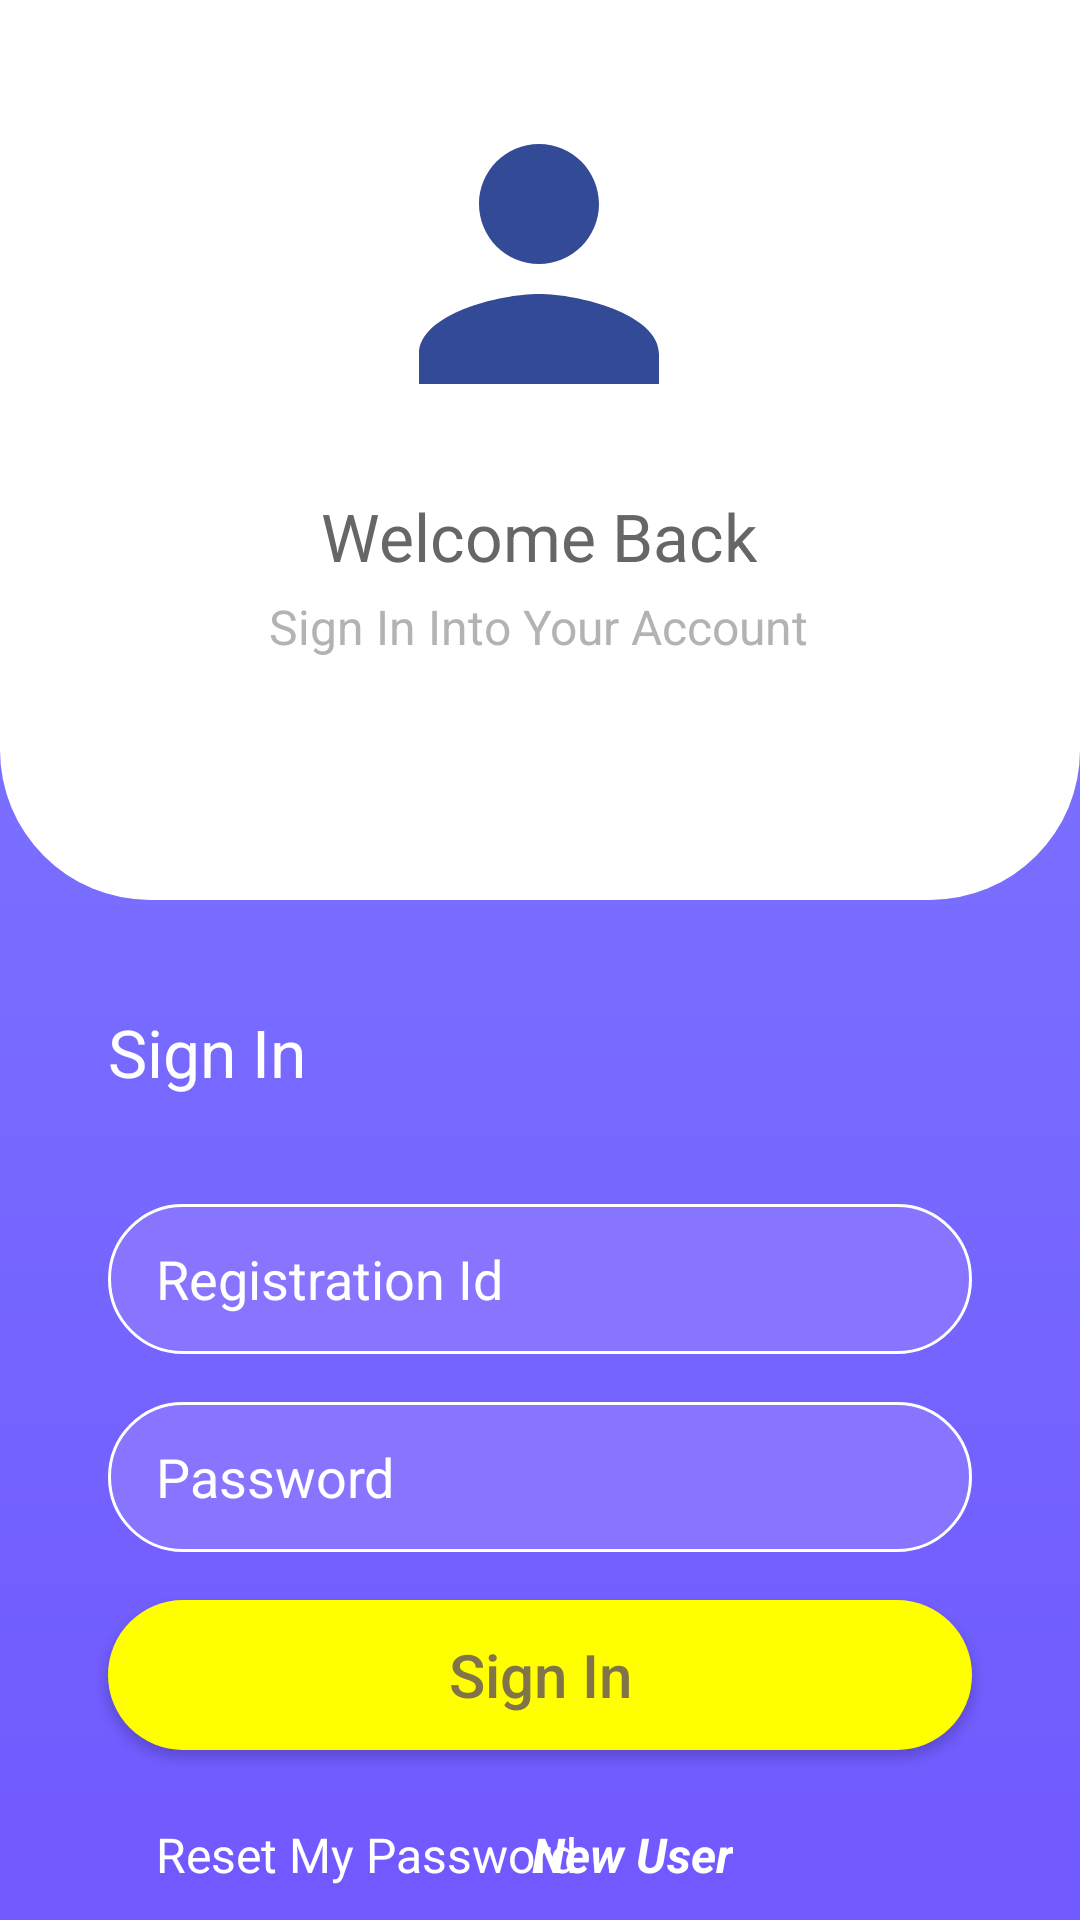

This screen was rendered from an Android layout file. Write that file and the resources it references.
<!-- AndroidManifest.xml: application theme Theme.Design.NoActionBar -->
<!-- res/layout/activity_sign.xml -->
<?xml version="1.0" encoding="utf-8"?>
<androidx.constraintlayout.widget.ConstraintLayout xmlns:android="http://schemas.android.com/apk/res/android"
    xmlns:app="http://schemas.android.com/apk/res-auto"
    xmlns:tools="http://schemas.android.com/tools"
    android:layout_width="match_parent"
    android:layout_height="match_parent"
    android:background="@drawable/bg_purple_gradiant"
    tools:context=".Sign_In">

    <View
        android:id="@+id/view"
        android:layout_width="0dp"
        android:layout_height="300dp"
        android:background="@drawable/bg_header"
        app:layout_constraintEnd_toEndOf="parent"
        app:layout_constraintStart_toStartOf="parent"
        app:layout_constraintTop_toBottomOf="parent"
        app:layout_constraintTop_toTopOf="parent" />

    <ImageView
        android:id="@+id/image"
        android:layout_width="120dp"
        android:layout_height="120dp"
        android:layout_marginStart="8dp"
        android:layout_marginTop="28dp"
        android:layout_marginEnd="8dp"
        android:src="@drawable/ic_baseline_person_24"
        app:layout_constraintEnd_toEndOf="parent"
        app:layout_constraintHorizontal_bias="0.498"
        app:layout_constraintStart_toStartOf="parent"
        app:layout_constraintTop_toTopOf="parent" />

    <TextView
        android:id="@+id/textView1"
        android:layout_width="wrap_content"
        android:layout_height="wrap_content"
        android:layout_marginStart="8dp"
        android:layout_marginTop="16dp"
        android:layout_marginEnd="8dp"
        android:text="Welcome Back"
        android:textColor="#666666"
        android:textSize="22sp"
        app:layout_constraintEnd_toEndOf="parent"
        app:layout_constraintHorizontal_bias=".499"
        app:layout_constraintStart_toStartOf="parent"
        app:layout_constraintTop_toBottomOf="@+id/image" />

    <TextView
        android:id="@+id/textView2"
        android:layout_width="wrap_content"
        android:layout_height="wrap_content"
        android:layout_marginStart="8dp"
        android:layout_marginTop="50dp"
        android:layout_marginEnd="8dp"
        android:text="Sign In Into Your Account"
        android:textColor="#b3b3b3"
        android:textSize="16sp"
        app:layout_constraintEnd_toEndOf="parent"
        app:layout_constraintHorizontal_bias=".497"
        app:layout_constraintStart_toStartOf="parent"
        app:layout_constraintTop_toBottomOf="@+id/image" />

    <TextView
        android:id="@+id/textView3"
        android:layout_width="wrap_content"
        android:layout_height="wrap_content"
        android:layout_marginStart="36dp"
        android:layout_marginTop="36dp"
        android:text="Sign In"
        android:textColor="#FFFF"
        android:textSize="22sp"
        app:layout_constraintHorizontal_bias=".499"
        app:layout_constraintStart_toStartOf="parent"
        app:layout_constraintTop_toBottomOf="@+id/view" />

    <EditText
        android:id="@+id/Username"
        android:layout_width="0dp"
        android:layout_height="50dp"
        android:layout_marginStart="36dp"
        android:layout_marginTop="36dp"
        android:layout_marginEnd="36dp"
        android:background="@drawable/bg_input"
        android:hint="Registration Id"
        android:paddingLeft="16dp"
        android:textColor="#FFF"
        android:textColorHint="#FFF"
        app:layout_constraintEnd_toEndOf="parent"
        app:layout_constraintStart_toStartOf="parent"
        app:layout_constraintTop_toBottomOf="@+id/textView3" />

    <EditText
        android:id="@+id/Password"
        android:layout_width="0dp"
        android:layout_height="50dp"
        android:layout_marginStart="36dp"
        android:layout_marginTop="16dp"
        android:layout_marginEnd="36dp"
        android:background="@drawable/bg_input"
        android:hint="Password"
        android:paddingLeft="16dp"
        android:textColor="#FFFF"
        android:textColorHint="#FFF"
        app:layout_constraintEnd_toEndOf="parent"
        app:layout_constraintStart_toStartOf="parent"
        app:layout_constraintTop_toBottomOf="@+id/Username" />

    <Button
        android:id="@+id/SignIn"
        android:layout_width="0dp"
        android:layout_height="50dp"
        android:layout_marginStart="36dp"
        android:layout_marginTop="16dp"
        android:layout_marginEnd="36dp"
        android:background="@drawable/bg_botton"
        android:text="Sign In"
        android:textAllCaps="false"
        android:textColor="#807448"
        android:textSize="20sp"
        app:layout_constraintEnd_toEndOf="parent"
        app:layout_constraintStart_toStartOf="parent"
        app:layout_constraintTop_toBottomOf="@+id/Password" />

    <TextView
        android:id="@+id/textView4"
        android:layout_width="wrap_content"
        android:layout_height="wrap_content"
        android:layout_marginStart="8dp"
        android:layout_marginTop="24dp"
        android:layout_marginEnd="8dp"
        android:text="Reset My Password"
        android:textColor="#FFF"
        android:textSize="16dp"
        app:layout_constraintEnd_toEndOf="@+id/SignInToSignUp"
        app:layout_constraintStart_toStartOf="parent"
        app:layout_constraintTop_toBottomOf="@+id/SignIn" />

    <TextView
        android:id="@+id/SignInToSignUp"
        android:layout_width="wrap_content"
        android:layout_height="wrap_content"
        android:text="New User"
        android:textColor="@color/white"
        android:textSize="16sp"
        android:layout_marginTop="24dp"
        android:textStyle="bold|italic"
        android:layout_marginStart="10dp"

        app:layout_constraintEnd_toEndOf="parent"
        app:layout_constraintStart_toStartOf="@id/textView4"
        app:layout_constraintTop_toBottomOf="@id/SignIn" />

</androidx.constraintlayout.widget.ConstraintLayout>
<!-- resources referenced by this layout -->
<resources>
  <color name="white">#FFFFFFFF</color>
  <!-- drawable bg_botton (drawable) -->
  <?xml version="1.0" encoding="utf-8"?>
  <shape xmlns:android="http://schemas.android.com/apk/res/android">
  
      <solid
          android:color="#FFFF00"
          />
  
      <corners
          android:radius="200dp"
          />
  </shape>
  <!-- drawable bg_header (drawable) -->
  <?xml version="1.0" encoding="utf-8"?>
  <shape xmlns:android="http://schemas.android.com/apk/res/android">
  
      <solid
          android:color="#FFF"/>
      <corners
          android:bottomRightRadius="50dp"
          android:bottomLeftRadius="50dp"/>
  
  </shape>
  <!-- drawable bg_input (drawable) -->
  <?xml version="1.0" encoding="utf-8"?>
  <shape xmlns:android="http://schemas.android.com/apk/res/android">
  
      <solid
          android:color="#8774FF"
          />
      <stroke
          android:width="1dp"
          android:color="#FFFF"
          />
      <corners
          android:radius="100dp"
          />
  </shape>
  <!-- drawable bg_purple_gradiant (drawable) -->
  <?xml version="1.0" encoding="utf-8"?>
  <shape xmlns:android="http://schemas.android.com/apk/res/android">
  
      <gradient
          android:startColor="#807EFF"
          android:endColor="#7059FF"
          android:angle="270"
          />
  </shape>
  <!-- drawable ic_baseline_person_24 (drawable) -->
  <vector android:height="24dp" android:tint="#334A96"
      android:viewportHeight="24" android:viewportWidth="24"
      android:width="24dp" xmlns:android="http://schemas.android.com/apk/res/android">
      <path android:fillColor="@android:color/white" android:pathData="M12,12c2.21,0 4,-1.79 4,-4s-1.79,-4 -4,-4 -4,1.79 -4,4 1.79,4 4,4zM12,14c-2.67,0 -8,1.34 -8,4v2h16v-2c0,-2.66 -5.33,-4 -8,-4z"/>
  </vector>
</resources>
